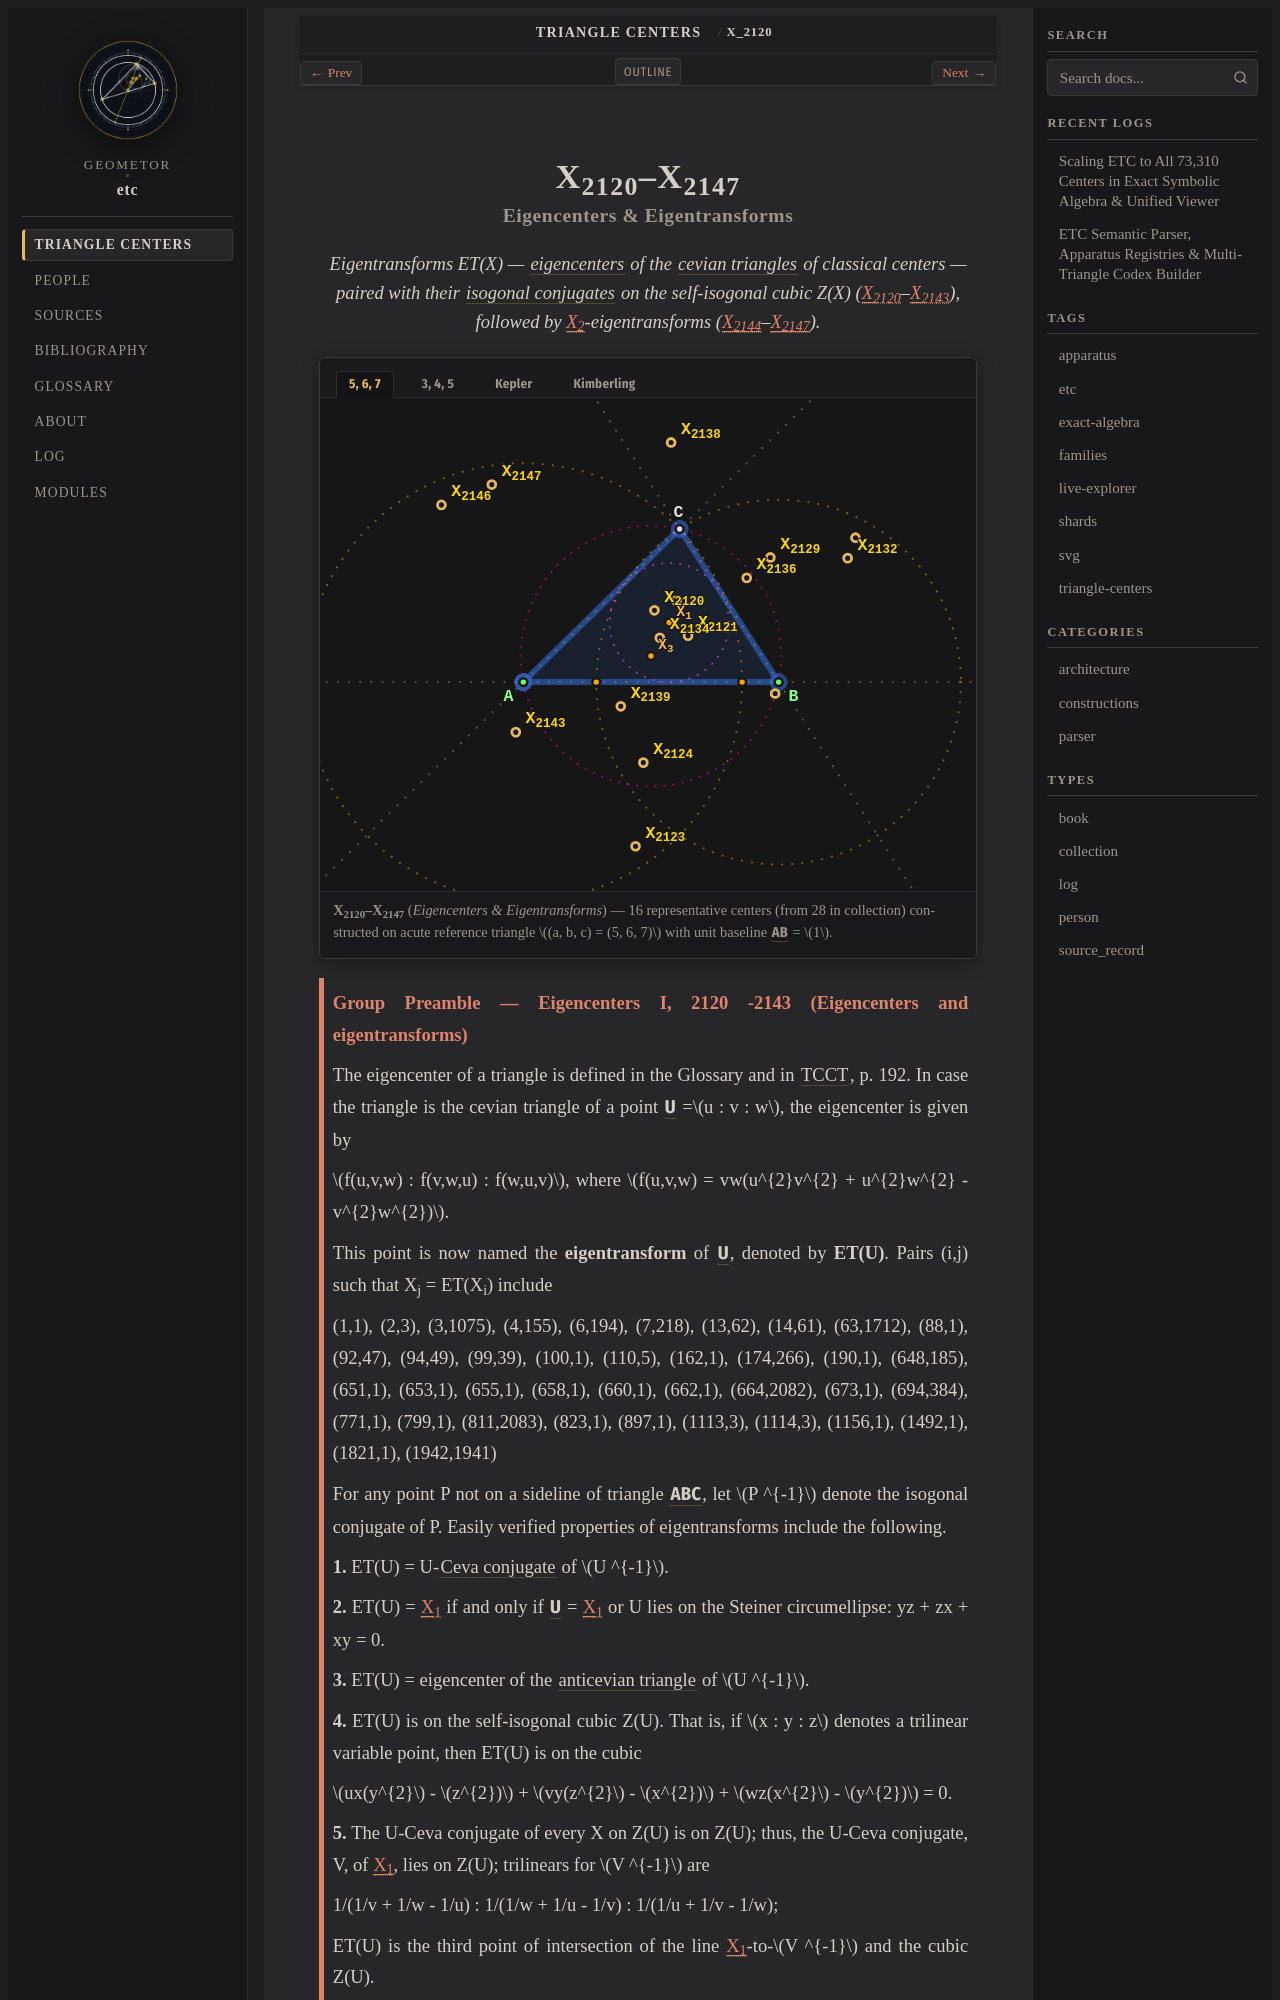

repository: geometor/etc · page: centers/c-02120-02147/index.html · generator: sphinx

:order: 2120
:type: collection
:canonical_id: X_2120–X_2147
:subtitle: Eigencenters & Eigentransforms

.. _c-02120-02147:

X_2120–X_2147
=============

.. rubric:: Eigencenters & Eigentransforms

.. enunciation::

   Eigentransforms ET(X) — :term:`eigencenters <eigencenter>` of the :term:`cevian triangles <cevian-triangle>` of classical centers — paired with their :term:`isogonal conjugates <isogonal-conjugate>` on the self-isogonal cubic Z(X) (:ref:`X_2120 <X_2120>`\ –\ :ref:`X_2143 <X_2143>`), followed by :ref:`X_2 <X_2>`-eigentransforms (:ref:`X_2144 <X_2144>`\ –\ :ref:`X_2147 <X_2147>`).

.. figure:: c-02120-02147.svg
   :alt: X_2120–X_2147 — Eigencenters & Eigentransforms
   :align: center

   **X_2120–X_2147** (*Eigencenters & Eigentransforms*) — 16 representative centers (from 28 in collection) constructed on acute reference triangle :math:`(a, b, c) = (5, 6, 7)` with unit baseline :g:`AB <[ A B ]>` = :math:`1`.

.. _preamble-0036:

.. admonition:: Group Preamble — Eigencenters I, 2120 -2143 (Eigencenters and eigentransforms)
   :class: note

   The eigencenter of a triangle is defined in the Glossary and in :cite:`TCCT <tcct>`, p. 192. In case the triangle is the cevian triangle of a point :g:`U <U>` =\ :math:`u : v : w`, the eigencenter is given by

   :math:`f(u,v,w) : f(v,w,u) : f(w,u,v)`, where :math:`f(u,v,w) = vw(u^{2}v^{2} + u^{2}w^{2} - v^{2}w^{2})`.

   This point is now named the **eigentransform** of :g:`U <U>`, denoted by **ET(U)**. Pairs (i,j) such that X_j = ET(X_i) include

   (1,1), (2,3), (3,1075), (4,155), (6,194), (7,218), (13,62), (14,61), (63,1712), (88,1), (92,47), (94,49), (99,39), (100,1), (110,5), (162,1), (174,266), (190,1), (648,185), (651,1), (653,1), (655,1), (658,1), (660,1), (662,1), (664,2082), (673,1), (694,384), (771,1), (799,1), (811,2083), (823,1), (897,1), (1113,3), (1114,3), (1156,1), (1492,1), (1821,1), (1942,1941)

   For any point P not on a sideline of triangle :g:`ABC << A B C >>`, let :math:`P ^{-1}` denote the isogonal conjugate of P. Easily verified properties of eigentransforms include the following.

   **1.** ET(U) = U-:term:`Ceva conjugate <ceva-conjugate>` of :math:`U ^{-1}`.

   **2.** ET(U) = :ref:`X_1 <X_1>` if and only if :g:`U <U>` = :ref:`X_1 <X_1>` or U lies on the Steiner circumellipse: yz + zx + xy = 0.

   **3.** ET(U) = eigencenter of the :term:`anticevian triangle <anticevian-triangle>` of :math:`U ^{-1}`.

   **4.** ET(U) is on the self-isogonal cubic Z(U). That is, if :math:`x : y : z` denotes a trilinear variable point, then ET(U) is on the cubic

   :math:`ux(y^{2}` - :math:`z^{2})` + :math:`vy(z^{2}` - :math:`x^{2})` + :math:`wz(x^{2}` - :math:`y^{2})` = 0.

   **5.** The U-Ceva conjugate of every X on Z(U) is on Z(U); thus, the U-Ceva conjugate, V, of :ref:`X_1 <X_1>`, lies on Z(U); trilinears for :math:`V ^{-1}` are

   1/(1/v + 1/w - 1/u) : 1/(1/w + 1/u - 1/v) : 1/(1/u + 1/v - 1/w);

   ET(U) is the third point of intersection of the line :ref:`X_1 <X_1>`-to-:math:`V ^{-1}` and the cubic Z(U).

   **6.** As U is the pivot of Z(U), the following points on Z(U) are collinear: U, ET(U), [ET(U)] :sup:`-1` .
